5-way image classification set "skeletal_output" from GitHub (Eva13-sys/smart_mirror); label vocabulary: downward dog pose, goddess pose, plank pose, tree pose, warrior 2 pose.

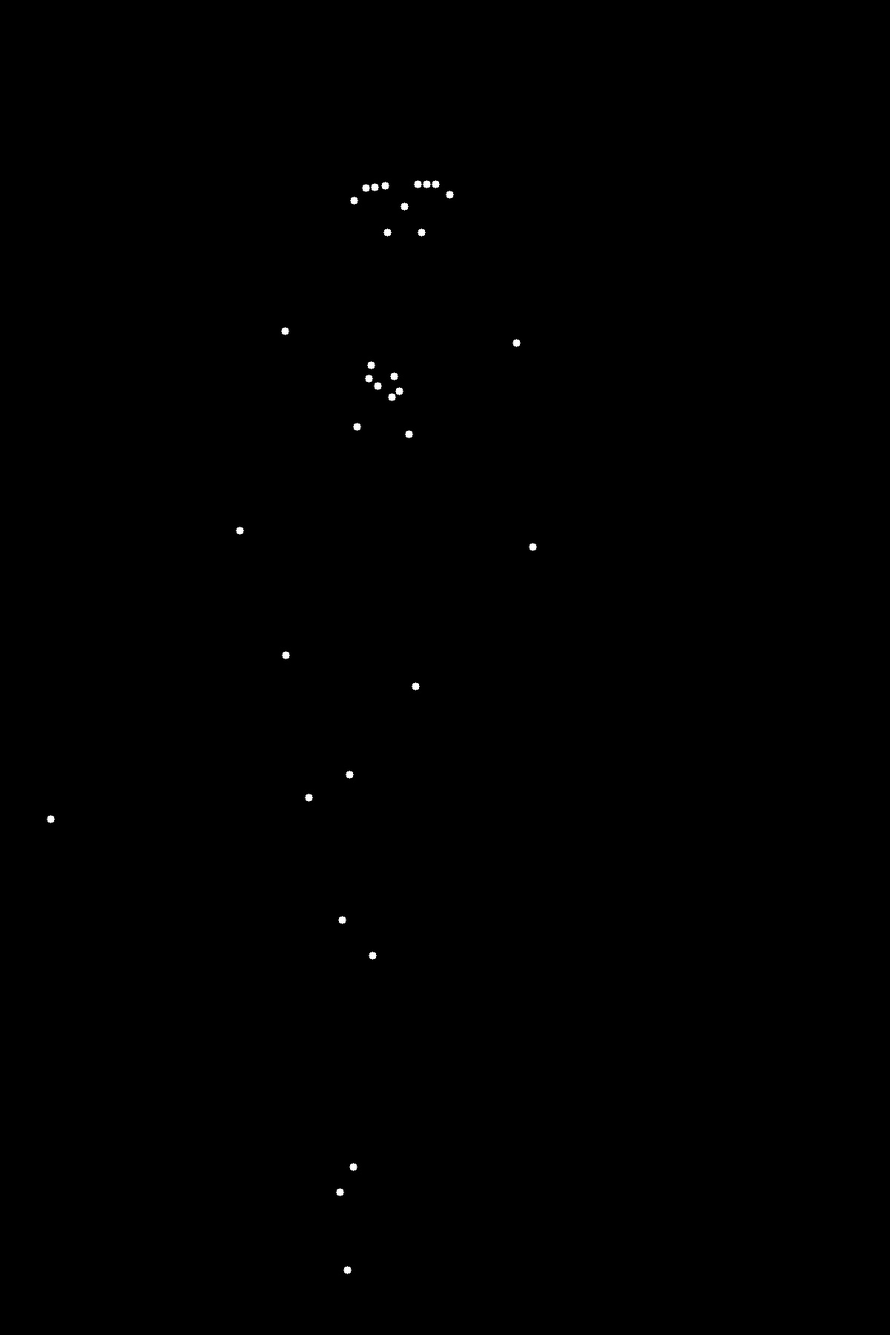
Label: tree pose

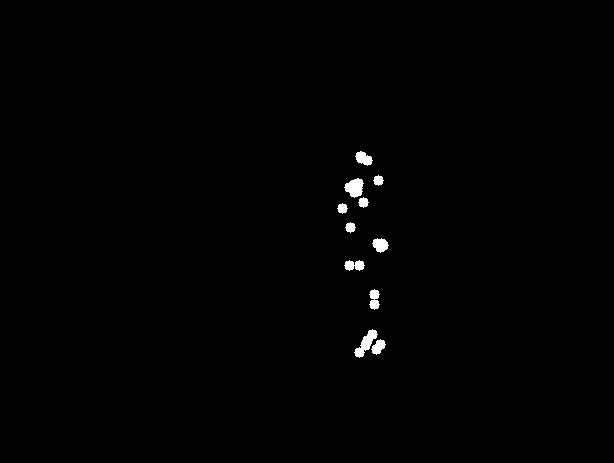
Label: goddess pose

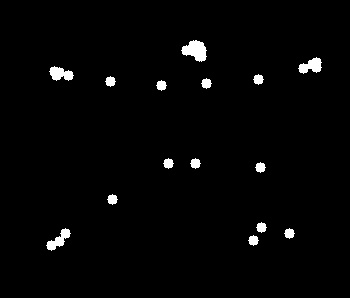
Label: warrior 2 pose

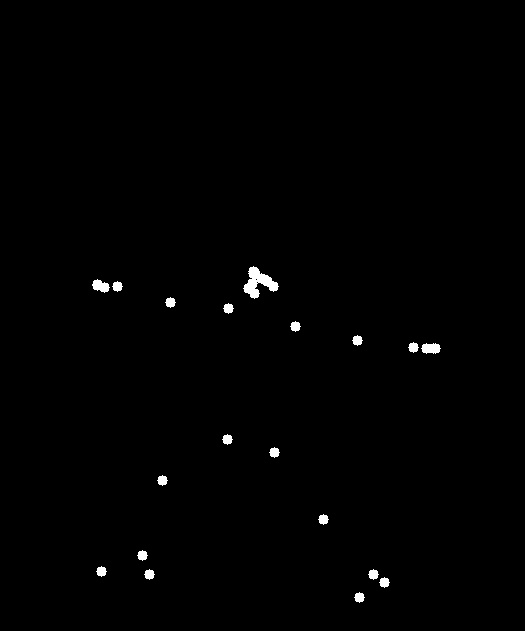
Label: warrior 2 pose

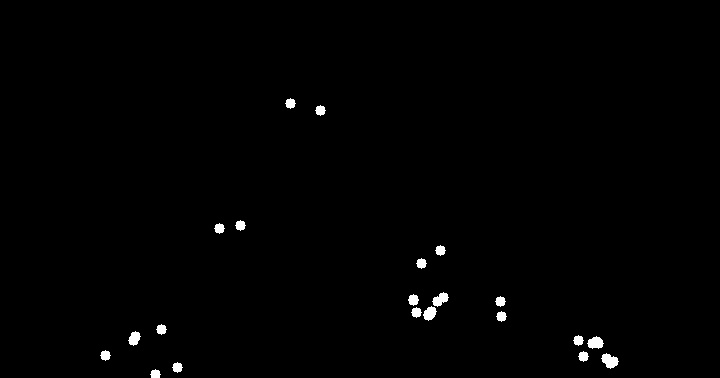
Label: downward dog pose

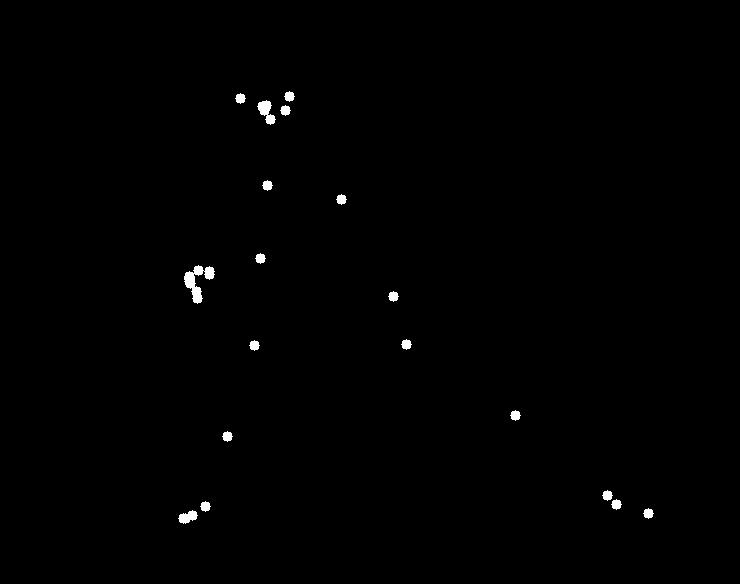
Label: plank pose
